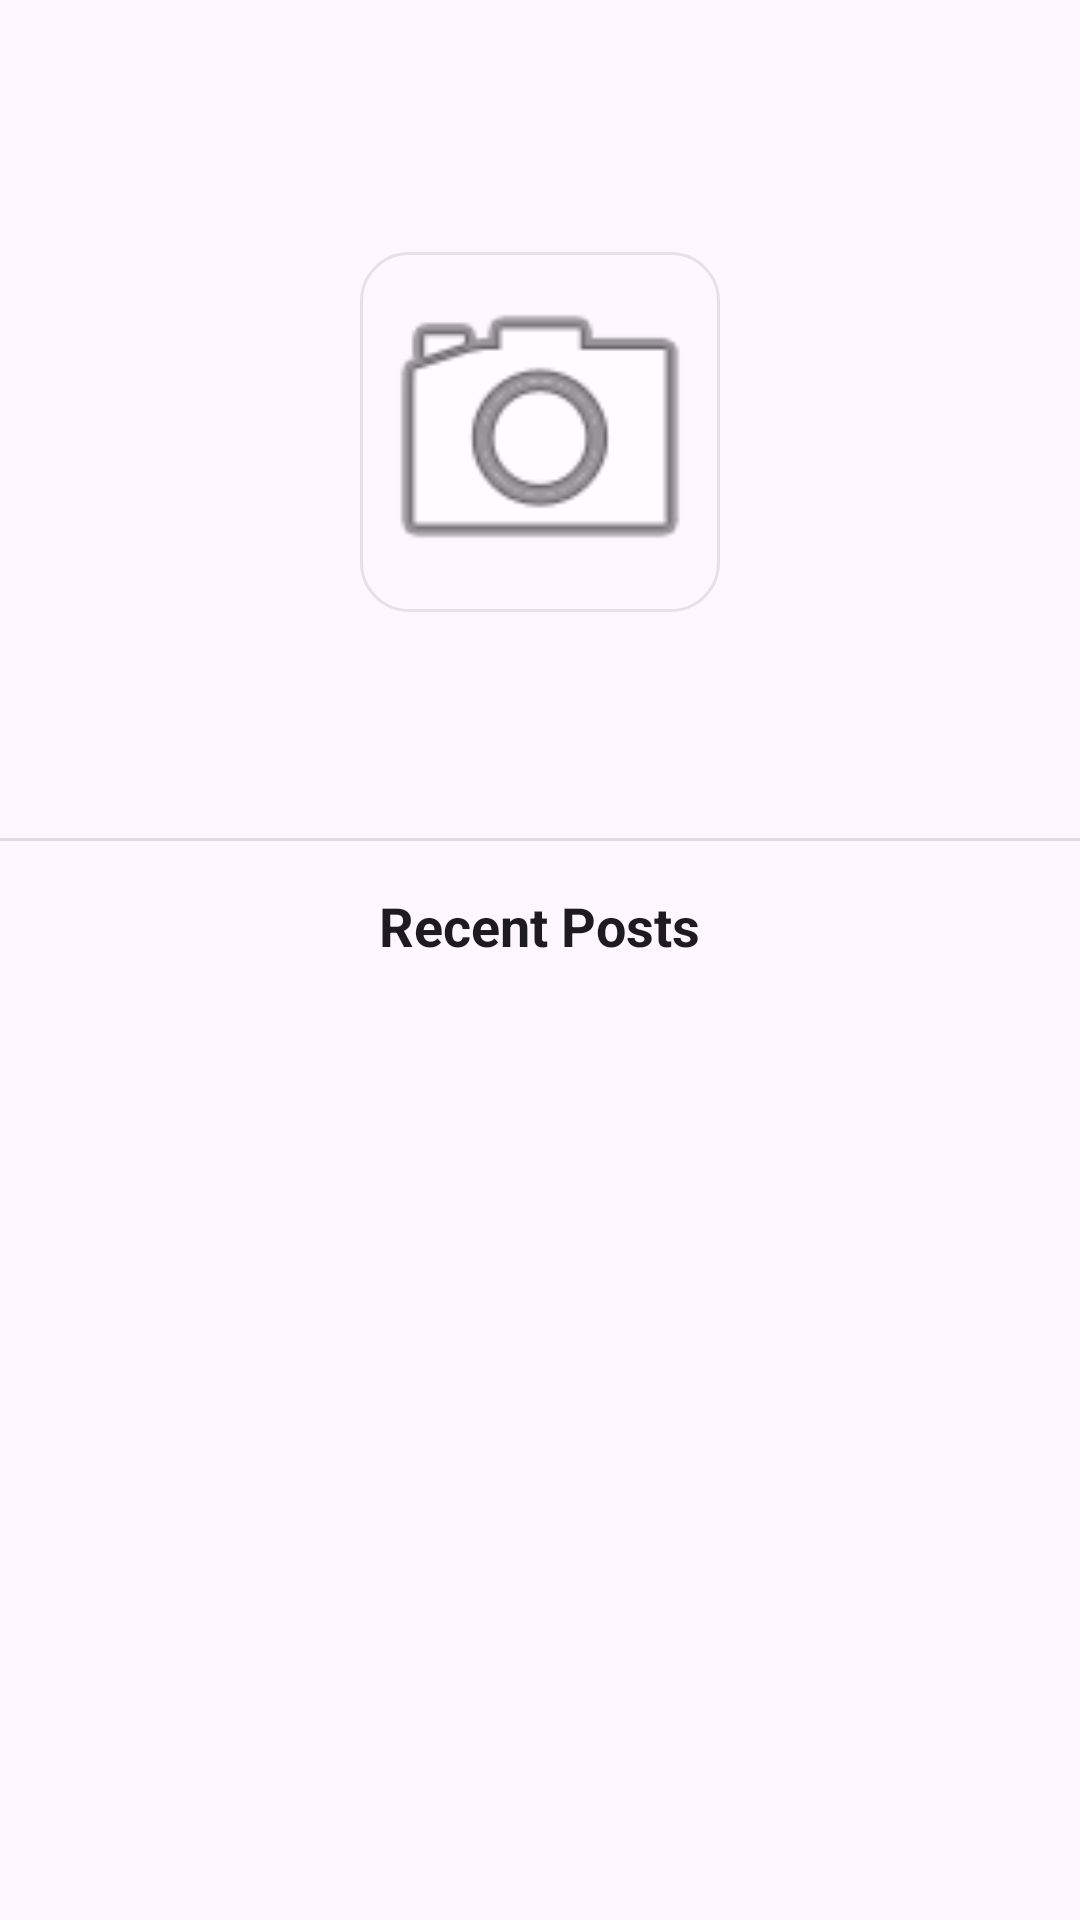

Reconstruct the res/layout file that produces this screen, plus the resources it refers to.
<!-- AndroidManifest.xml: application theme Theme.Roots -->
<!-- res/layout/activity_user_profile.xml -->
<?xml version="1.0" encoding="utf-8"?>
<LinearLayout xmlns:android="http://schemas.android.com/apk/res/android"
    android:layout_width="match_parent"
    android:layout_height="match_parent"
    android:orientation="vertical"
    android:background="?android:attr/colorBackground">

    <androidx.appcompat.widget.Toolbar
        android:layout_width="match_parent"
        android:layout_height="wrap_content"
        android:background="?android:attr/colorBackground"
        android:elevation="4dp">
        <TextView
            android:id="@+id/tvProfileHeader"
            android:layout_width="wrap_content"
            android:layout_height="wrap_content"
            android:textSize="20sp"
            android:textStyle="bold"
            android:textColor="?android:attr/textColorPrimary"/>
    </androidx.appcompat.widget.Toolbar>

    <LinearLayout
        android:layout_width="match_parent"
        android:layout_height="wrap_content"
        android:orientation="vertical"
        android:gravity="center_horizontal"
        android:padding="20dp">

        <ImageView
            android:id="@+id/ivUserProfile"
            android:layout_width="120dp"
            android:layout_height="120dp"
            android:src="@android:drawable/ic_menu_camera"
            android:scaleType="centerCrop"
            android:background="@drawable/bg_rounded_white"/>

        <TextView
            android:id="@+id/tvUserFullName"
            android:layout_width="wrap_content"
            android:layout_height="wrap_content"
            android:textSize="22sp"
            android:textStyle="bold"
            android:textColor="?android:attr/textColorPrimary"
            android:layout_marginTop="16dp"/>
    </LinearLayout>

    <View
        android:layout_width="match_parent"
        android:layout_height="1dp"
        android:background="?android:attr/dividerVertical"
        android:layout_marginTop="10dp"/>

    <TextView
        android:layout_width="wrap_content"
        android:layout_height="wrap_content"
        android:text="Recent Posts"
        android:textSize="18sp"
        android:textStyle="bold"
        android:textColor="?android:attr/textColorPrimary"
        android:layout_gravity="center_horizontal"
        android:layout_marginTop="16dp"/>

    <androidx.recyclerview.widget.RecyclerView
        android:id="@+id/rvUserPosts"
        android:layout_width="match_parent"
        android:layout_height="match_parent"
        android:padding="8dp"/>

</LinearLayout>
<!-- resources referenced by this layout -->
<resources>
  <!-- drawable bg_rounded_white (drawable) -->
  <?xml version="1.0" encoding="utf-8"?>
  <shape xmlns:android="http://schemas.android.com/apk/res/android"
      android:shape="rectangle">
  
      <solid android:color="?android:attr/colorBackground" />
  
      <corners android:radius="16dp" />
  
      <stroke
          android:width="1dp"
          android:color="#33888888" />
  </shape>
  <style name="Theme.Roots" parent="Base.Theme.Roots" />
  <style name="Base.Theme.Roots" parent="Theme.Material3.DayNight.NoActionBar">
          
          <item name="colorPrimary">@color/colorPrimary</item>
          <item name="colorPrimaryVariant">@color/colorPrimaryDark</item>
          <item name="colorOnPrimary">@color/white</item>
          <item name="colorSecondary">@color/colorAccent</item>
          <item name="colorOnSecondary">@color/white</item>
          <item name="android:statusBarColor">?attr/colorPrimaryVariant</item>
          <item name="android:windowBackground">@color/colorBackground</item>
          <item name="android:windowBackground">?android:attr/colorBackground</item>
      </style>
  <color name="colorPrimary">#0095F6</color>
  <color name="colorPrimaryDark">#0077C5</color>
  <color name="white">#FFFFFF</color>
  <color name="colorAccent">#E1306C</color>
  <color name="colorBackground">#F9FAFB</color>
</resources>
